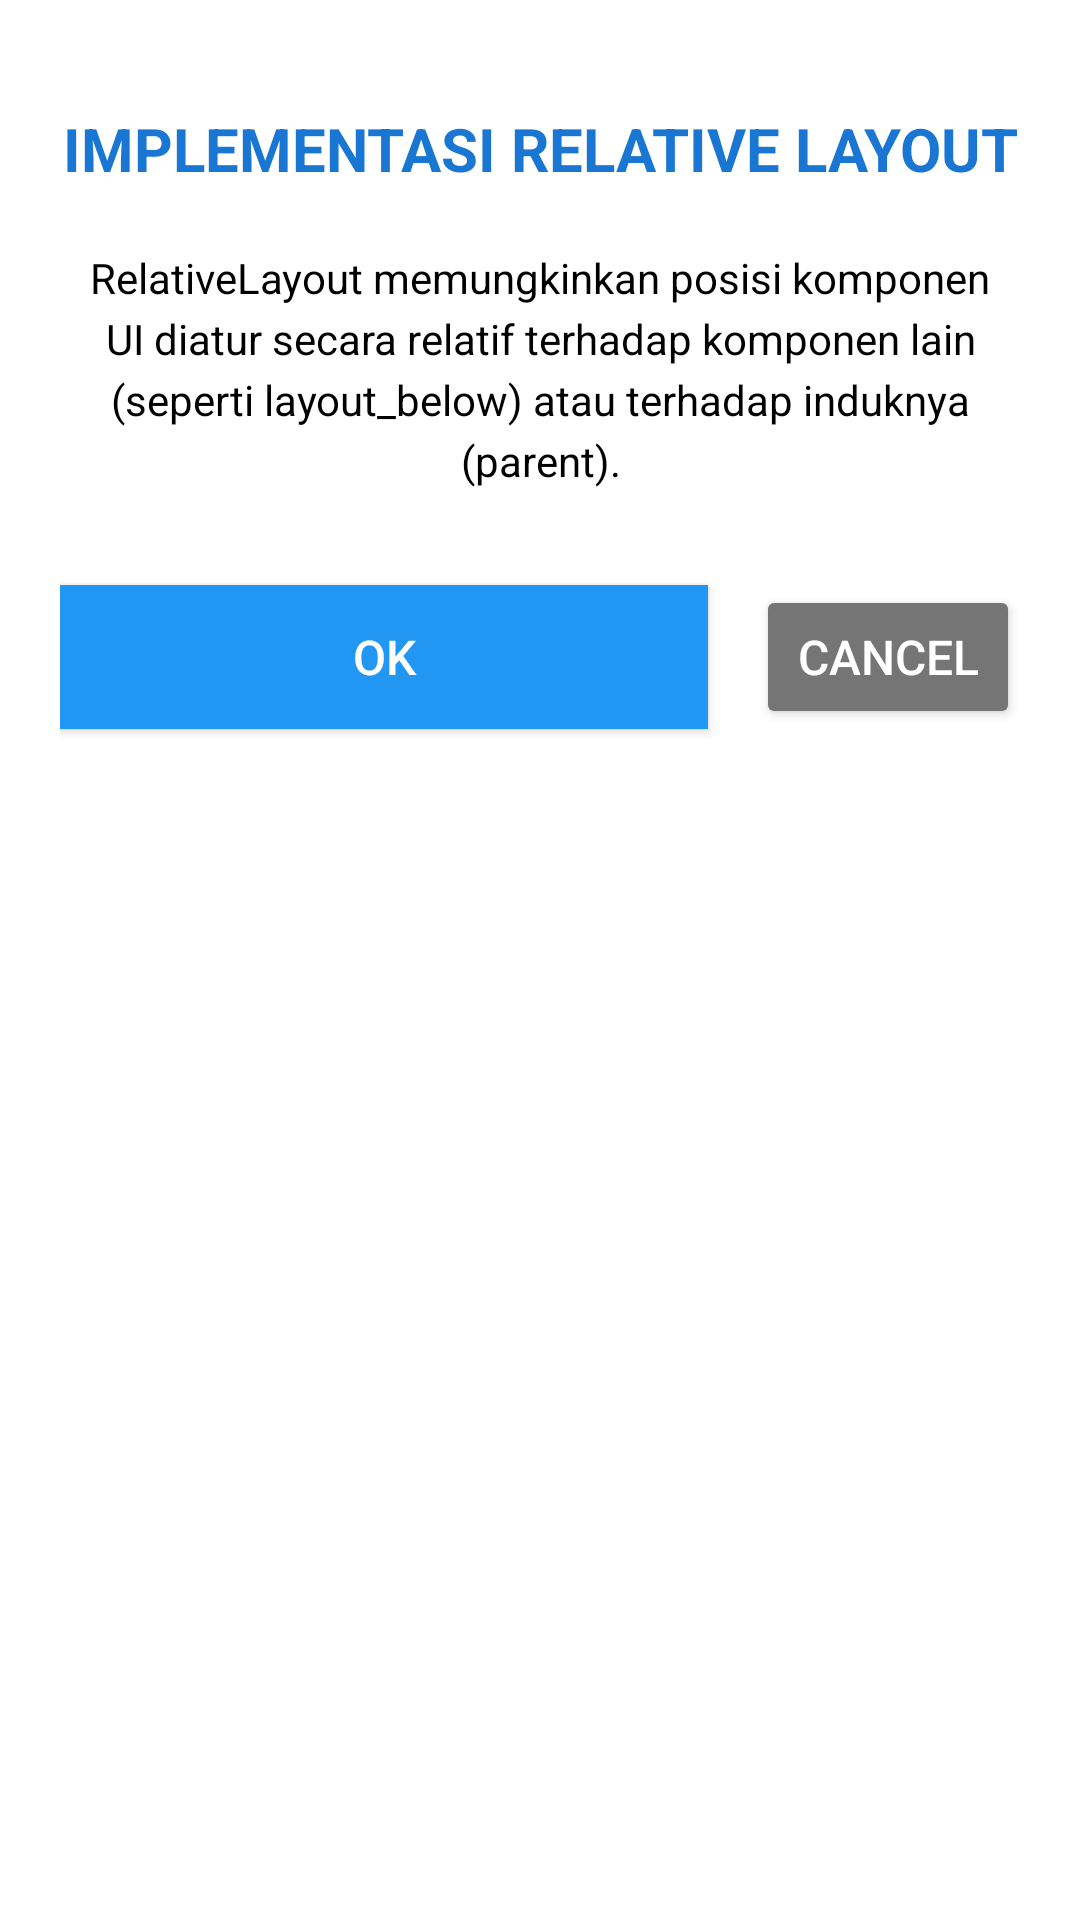

This screen was rendered from an Android layout file. Write that file and the resources it references.
<!-- AndroidManifest.xml: application theme Theme.AlifiaRestuAnanda -->
<!-- res/layout/fragment_dua.xml -->
<?xml version="1.0" encoding="utf-8"?>
<RelativeLayout xmlns:android="http://schemas.android.com/apk/res/android"
    android:layout_width="match_parent"
    android:layout_height="match_parent"
    android:padding="20dp"
    android:background="@color/white">

    
    <TextView
        android:id="@+id/tvTitleRelative"
        android:layout_width="match_parent"
        android:layout_height="wrap_content"
        android:layout_marginTop="16dp"
        android:text="IMPLEMENTASI RELATIVE LAYOUT"
        android:textColor="@color/blue_dark"
        android:textSize="20sp"
        android:textStyle="bold"
        android:gravity="center" />

    
    <TextView
        android:id="@+id/tvDescRelative"
        android:layout_width="match_parent"
        android:layout_height="wrap_content"
        android:layout_below="@id/tvTitleRelative"
        android:layout_marginTop="20dp"
        android:text="RelativeLayout memungkinkan posisi komponen UI diatur secara relatif terhadap komponen lain (seperti layout_below) atau terhadap induknya (parent)."
        android:textColor="@color/black"
        android:textSize="14sp"
        android:gravity="center"
        android:lineSpacingExtra="4dp" />

    
    <Button
        android:id="@+id/btnOkRelative"
        style="@style/button_OK_Biru"
        android:layout_width="wrap_content"
        android:layout_height="wrap_content"
        android:layout_below="@id/tvDescRelative"
        android:layout_alignParentStart="true"
        android:layout_toStartOf="@id/btnCancelRelative"
        android:layout_marginTop="32dp"
        android:layout_marginEnd="8dp"
        android:text="OK" />

    
    <Button
        android:id="@+id/btnCancelRelative"
        android:layout_width="wrap_content"
        android:layout_height="wrap_content"
        android:layout_alignBaseline="@id/btnOkRelative"
        android:layout_alignParentEnd="true"
        android:layout_marginStart="8dp"
        android:backgroundTint="@color/gray_cancel"
        android:minHeight="48dp"
        android:text="CANCEL"
        android:textColor="@color/white"
        android:textSize="16sp" />

</RelativeLayout>
<!-- resources referenced by this layout -->
<resources>
  <color name="black">#FF000000</color>
  <color name="blue_dark">#1976D2</color>
  <color name="gray_cancel">#757575</color>
  <color name="white">#FFFFFFFF</color>
  <style name="button_OK_Biru">
          <item name="android:layout_width">match_parent</item>
          <item name="android:layout_height">wrap_content</item>
          <item name="android:text">@string/btn_ok</item>
          <item name="android:textSize">16sp</item>
          <item name="android:textColor">@color/white</item>
          <item name="android:background">@color/blue_primary</item>
          <item name="android:backgroundTint">@color/blue_primary</item>
          <item name="android:layout_marginTop">16dp</item>
          <item name="android:minHeight">48dp</item>
      </style>
  <style name="Theme.AlifiaRestuAnanda" parent="Theme.AppCompat.Light.NoActionBar">
          
          <item name="colorPrimary">@color/blue_primary</item>
          <item name="colorPrimaryDark">@color/blue_dark</item>
          <item name="colorAccent">@color/blue_primary</item>
      </style>
  <string name="btn_ok">OK</string>
  <color name="blue_primary">#2196F3</color>
</resources>
